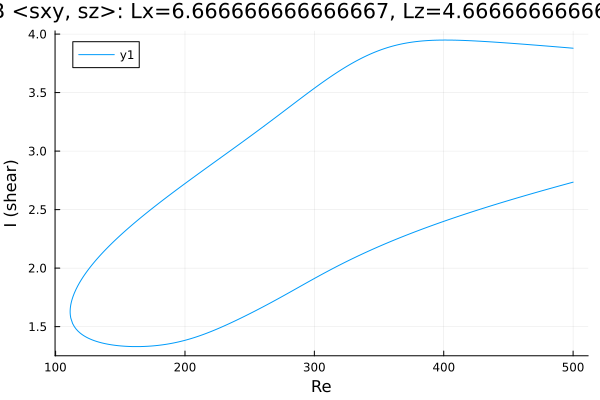

Source data for this figure (header and first rows):
Re, shear
500.0, 3.879
499.8, 3.88
498.3, 3.881
496.9, 3.882
495.5, 3.883
494.1, 3.885
492.7, 3.886
491.3, 3.887
489.9, 3.889
488.4, 3.89
487, 3.891
485.6, 3.893
484.2, 3.894
482.8, 3.895
481.4, 3.896
480, 3.898
478.5, 3.899
477.1, 3.9
475.7, 3.901
474.3, 3.903
472.9, 3.904
471.5, 3.905
470.1, 3.906
468.6, 3.908
467.2, 3.909
465.8, 3.91
464.4, 3.911
463, 3.912
461.6, 3.914
460.2, 3.915
458.7, 3.916
457.3, 3.917
455.9, 3.918
454.5, 3.92
453.1, 3.921
451.7, 3.922
450.3, 3.923
448.8, 3.924
447.4, 3.925
446, 3.926
444.6, 3.927
443.2, 3.928
441.8, 3.93
440.4, 3.931
438.9, 3.932
437.5, 3.933
436.1, 3.934
434.7, 3.935
433.3, 3.936
431.9, 3.937
430.5, 3.938
429.7, 3.938
428.2, 3.939
426.8, 3.94
425.4, 3.941
424, 3.941
422.6, 3.942
421.2, 3.943
419.8, 3.944
418.3, 3.944
... 561 more rows
